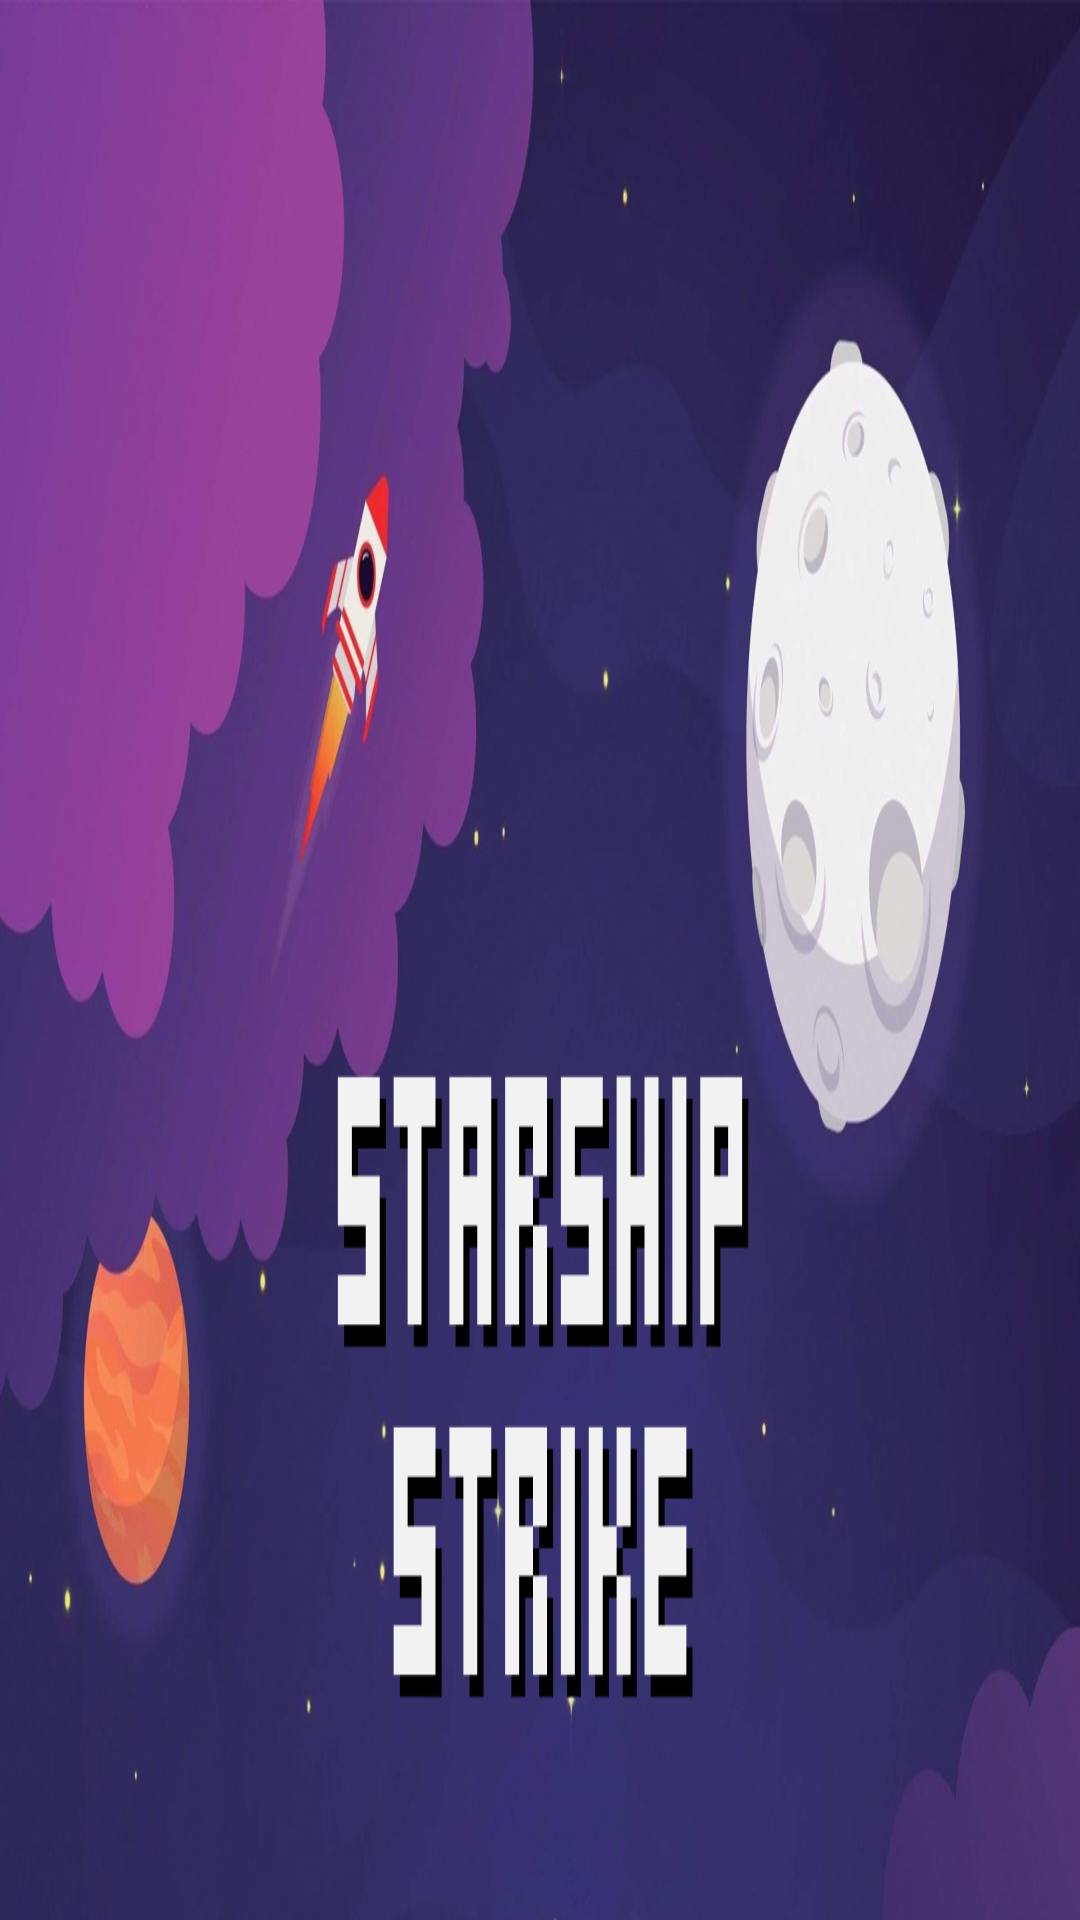

The Android layout XML behind this screen, and the referenced resources:
<!-- AndroidManifest.xml: application theme Theme.AppCompat.Light.NoActionBar.FullScreen -->
<!-- res/layout/activity_startscreen.xml -->
<?xml version="1.0" encoding="utf-8"?>
<androidx.constraintlayout.widget.ConstraintLayout xmlns:android="http://schemas.android.com/apk/res/android"
    xmlns:app="http://schemas.android.com/apk/res-auto"
    xmlns:tools="http://schemas.android.com/tools"
    android:id="@+id/main"
    android:layout_width="match_parent"
    android:layout_height="match_parent"
    android:background="@drawable/zone"
    tools:context=".startscreen">

    

    <ImageView
        android:id="@+id/backgroundImage"
        android:layout_width="match_parent"
        android:layout_height="match_parent"
        android:scaleType="fitXY"
        android:src="@drawable/zone"
        tools:layout_editor_absoluteX="16dp"
        tools:layout_editor_absoluteY="31dp" />

    <ImageButton
        android:id="@+id/imageButton3"
        android:layout_width="wrap_content"
        android:layout_height="wrap_content"
        android:layout_marginLeft="2000px"
        android:layout_marginBottom="20px"
        app:layout_constraintBottom_toBottomOf="@+id/backgroundImage"
        app:layout_constraintEnd_toEndOf="parent"
        app:layout_constraintStart_toStartOf="parent"
        android:background="@drawable/arrow" />

    

</androidx.constraintlayout.widget.ConstraintLayout>
<!-- resources referenced by this layout -->
<resources>
  <!-- drawable arrow: png bitmap (drawable, 2252 bytes) -->
  <!-- drawable zone: png bitmap (drawable, 932327 bytes) -->
  <style name="Theme.AppCompat.Light.NoActionBar.FullScreen" parent="@style/Theme.AppCompat.Light.NoActionBar">
          <item name="android:windowNoTitle">true</item>
          <item name="android:windowActionBar">false</item>
          <item name="android:windowFullscreen">true</item>
          <item name="android:windowContentOverlay">@null</item>
      </style>
</resources>
